Photos from the image-classification dataset "dataset_split" in the GitHub repository Luceatt/Final-Project-Computer-Vision. Its 22 classes are: cashew anthracnose, cashew gumosis, cashew healthy, cashew leaf miner, cashew red rust, cassava bacterial blight, cassava brown spot, cassava green mite, cassava healthy, cassava mosaic, maize fall armyworm, maize grasshopper, maize healthy, maize leaf beetle, maize leaf blight, maize leaf spot, maize streak virus, tomato healthy, tomato leaf blight, tomato leaf curl, tomato septoria leaf spot, tomato verticillium wilt.

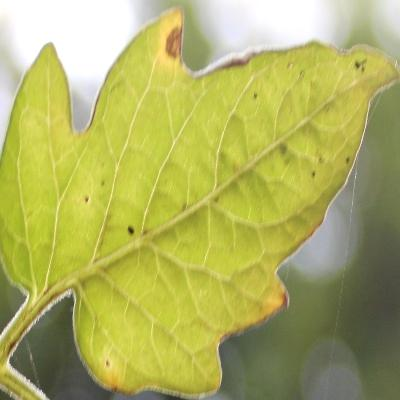
Label: tomato septoria leaf spot

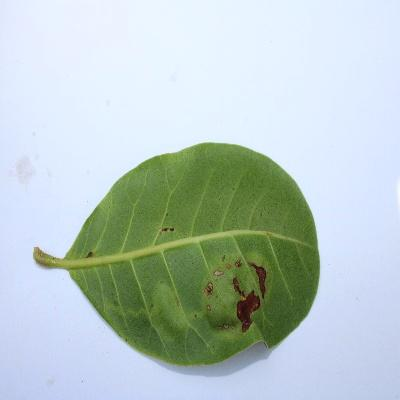
Label: cashew leaf miner

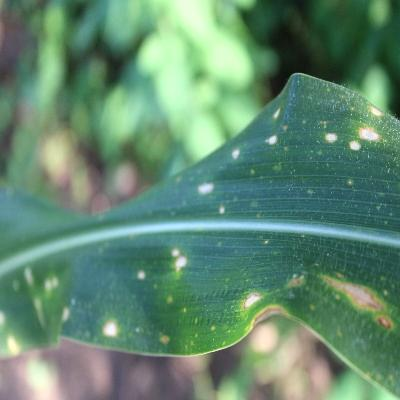
Label: maize leaf spot

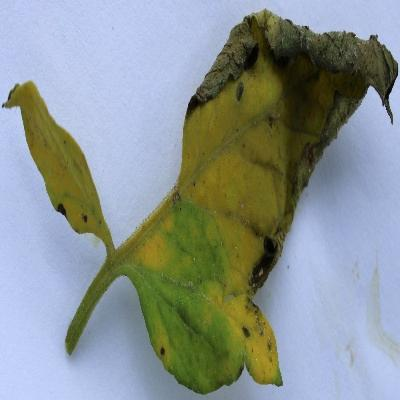
Label: tomato leaf blight

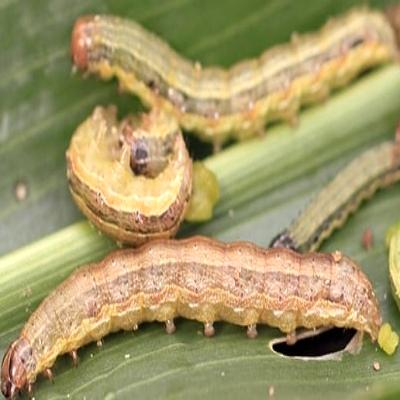
Label: maize fall armyworm

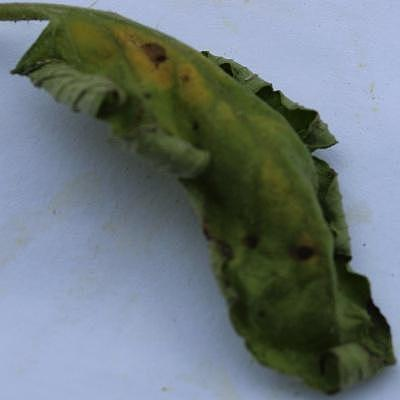
Label: tomato leaf curl
